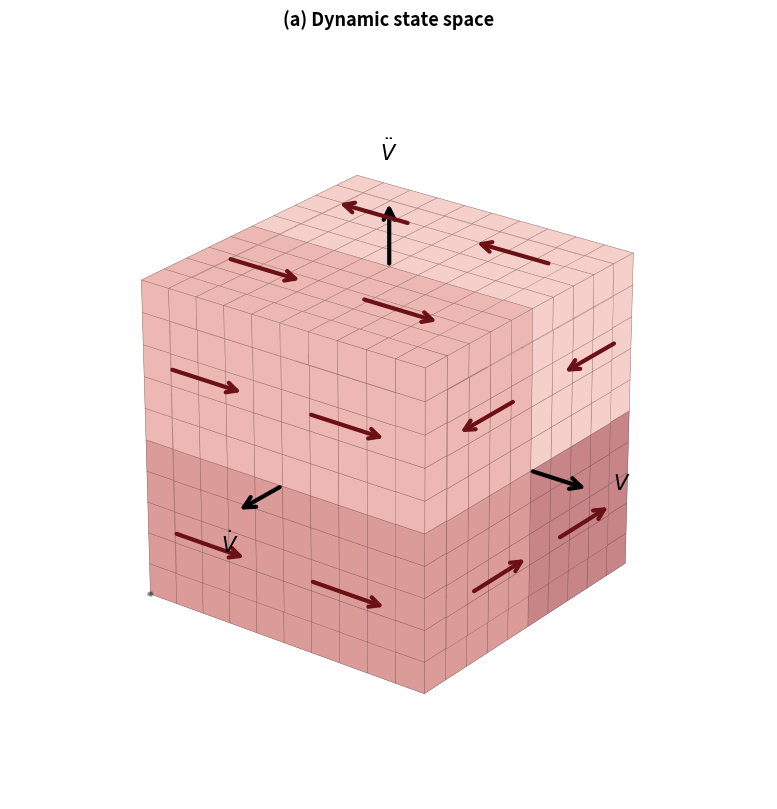

The matplotlib source for this figure:
#In[]:
# Dynamic state-space visualization for the second-order model

import numpy as np
import matplotlib.pyplot as plt
from mpl_toolkits.mplot3d import proj3d


#In[]:
# Configuration

N = 10
MID = N / 2

DARK_RED = "#6B1014"

# Coordinate convention:
# +V   -> +x
# +V'  -> -y
# +V'' -> +z
#
# Dynamics:
# dV/dt  = V'
# dV'/dt = V''

quad_colors = {
    (+1, +1): (0.93, 0.72, 0.70, 1.0),
    (+1, -1): (0.86, 0.61, 0.60, 1.0),
    (-1, +1): (0.96, 0.81, 0.79, 1.0),
    (-1, -1): (0.78, 0.52, 0.53, 1.0),
}


#In[]:
# Build voxel colors

filled = np.ones((N, N, N), dtype=bool)
facecolors = np.empty((N, N, N, 4), dtype=float)

for ix in range(N):
    for iy in range(N):
        for iz in range(N):

            # +V' points toward decreasing plotted y
            sign_vdot = +1 if iy < MID else -1

            # +V'' points upward
            sign_vddot = +1 if iz >= MID else -1

            facecolors[ix, iy, iz] = quad_colors[(sign_vdot, sign_vddot)]


#In[]:
# Figure

fig = plt.figure(figsize=(8.8, 8.2))
ax = fig.add_subplot(111, projection="3d")

ax.voxels(
    filled,
    facecolors=facecolors,
    edgecolor=(0.30, 0.22, 0.22, 0.42),
    linewidth=0.35,
    shade=False,
)

ax.set_xlim(0, N + 2.8)
ax.set_ylim(-2.8, N)
ax.set_zlim(0, N + 2.8)

ax.set_box_aspect((1, 1, 1))

ax.set_xticks([])
ax.set_yticks([])
ax.set_zticks([])

ax.grid(False)

for axis in (ax.xaxis, ax.yaxis, ax.zaxis):
    axis.pane.set_alpha(0.0)
    axis.line.set_color((0, 0, 0, 0))

ax.view_init(
    elev=25,
    azim=-53,
)

ax.set_title(
    r"(a) Dynamic state space",
    pad=12,
    fontsize=13,
    weight="bold",
)

fig.canvas.draw()


#In[]:
# Projection helpers
# Drawing the arrows as 2D overlays prevents them from being hidden by voxels.

def project_point(p):
    x2, y2, _ = proj3d.proj_transform(
        p[0],
        p[1],
        p[2],
        ax.get_proj(),
    )

    return x2, y2


def overlay_arrow(
    p0,
    p1,
    color="black",
    lw=2.8,
    ms=18,
    alpha=1.0,
    zorder=1000,
):

    a = project_point(p0)
    b = project_point(p1)

    ax.annotate(
        "",
        xy=b,
        xytext=a,
        xycoords="data",
        textcoords="data",
        arrowprops=dict(
            arrowstyle="->",
            color=color,
            lw=lw,
            mutation_scale=ms,
            alpha=alpha,
        ),
        zorder=zorder,
        annotation_clip=False,
    )

    return a, b


def overlay_line(
    p0,
    p1,
    color="black",
    lw=2.8,
    alpha=1.0,
    zorder=995,
):

    a = project_point(p0)
    b = project_point(p1)

    ax.plot(
        [a[0], b[0]],
        [a[1], b[1]],
        transform=ax.transData,
        color=color,
        linewidth=lw,
        alpha=alpha,
        zorder=zorder,
        clip_on=False,
    )

    return a, b


#In[]:
# Main coordinate axes
# The portions inside the cube are faded; the external portions are solid.

center = (
    MID,
    MID,
    MID,
)

# Inside cube

overlay_line(
    center,
    (N, MID, MID),
    color="black",
    lw=3.0,
    alpha=0.20,
)

overlay_line(
    center,
    (MID, 0, MID),
    color="black",
    lw=3.0,
    alpha=0.20,
)

overlay_line(
    center,
    (MID, MID, N),
    color="black",
    lw=3.0,
    alpha=0.20,
)

# Outside cube

_, V_tip = overlay_arrow(
    (N, MID, MID),
    (N + 2.0, MID, MID),
    color="black",
    lw=3.0,
    ms=20,
)

_, Vd_tip = overlay_arrow(
    (MID, 0, MID),
    (MID, -2.0, MID),
    color="black",
    lw=3.0,
    ms=20,
)

_, Vdd_tip = overlay_arrow(
    (MID, MID, N),
    (MID, MID, N + 2.0),
    color="black",
    lw=3.0,
    ms=20,
)

# Labels

ax.text2D(
    V_tip[0] + 0.006,
    V_tip[1],
    r"$V$",
    transform=ax.transData,
    fontsize=15,
    color="black",
    zorder=1200,
    clip_on=False,
)

ax.text2D(
    Vd_tip[0] - 0.004,
    Vd_tip[1] - 0.010,
    r"$\dot V$",
    transform=ax.transData,
    fontsize=15,
    color="black",
    zorder=1200,
    clip_on=False,
)

ax.text2D(
    Vdd_tip[0],
    Vdd_tip[1] + 0.010,
    r"$\ddot V$",
    transform=ax.transData,
    fontsize=15,
    color="black",
    zorder=1200,
    clip_on=False,
    ha="center",
)


#In[]:
# Motion arrows
#
# One arrow is shown on every visible face of the eight sub-cubes obtained
# by splitting the space at:
#
# V = 0
# V' = 0
# V'' = 0
#
# Rule:
#
# V' > 0  -> V increases
# V' < 0  -> V decreases
#
# V'' > 0 -> V' increases
# V'' < 0 -> V' decreases

L = 2.7
eps = 0.16


#In[]:
# Top face
#
# Parallel to V and V'.
#
# We show V motion.
# Direction depends on sign(V').

z = N + eps

# V < 0, V' > 0

overlay_arrow(
    (1.2, 2.4, z),
    (1.2 + L, 2.4, z),
    color=DARK_RED,
    lw=3.0,
    ms=18,
)

# V > 0, V' > 0

overlay_arrow(
    (6.0, 2.4, z),
    (6.0 + L, 2.4, z),
    color=DARK_RED,
    lw=3.0,
    ms=18,
)

# V < 0, V' < 0

overlay_arrow(
    (3.8, 7.6, z),
    (3.8 - L, 7.6, z),
    color=DARK_RED,
    lw=3.0,
    ms=18,
)

# V > 0, V' < 0

overlay_arrow(
    (8.8, 7.6, z),
    (8.8 - L, 7.6, z),
    color=DARK_RED,
    lw=3.0,
    ms=18,
)


#In[]:
# Front face
#
# Parallel to V and V''.
#
# This face corresponds to V' > 0,
# therefore V always increases.

y = -eps

# V < 0, V'' < 0

overlay_arrow(
    (1.1, y, 2.4),
    (1.1 + L, y, 2.4),
    color=DARK_RED,
    lw=3.0,
    ms=18,
)

# V > 0, V'' < 0

overlay_arrow(
    (6.1, y, 2.4),
    (6.1 + L, y, 2.4),
    color=DARK_RED,
    lw=3.0,
    ms=18,
)

# V < 0, V'' > 0

overlay_arrow(
    (1.1, y, 7.6),
    (1.1 + L, y, 7.6),
    color=DARK_RED,
    lw=3.0,
    ms=18,
)

# V > 0, V'' > 0

overlay_arrow(
    (6.1, y, 7.6),
    (6.1 + L, y, 7.6),
    color=DARK_RED,
    lw=3.0,
    ms=18,
)


#In[]:
# Right face
#
# Parallel to V' and V''.
#
# We show V' motion.
# Direction depends on sign(V'').

x = N + eps

# V' > 0, V'' < 0

overlay_arrow(
    (x, 2.0, 2.4),
    (x, 2.0 + L, 2.4),
    color=DARK_RED,
    lw=3.0,
    ms=18,
)

# V' < 0, V'' < 0

overlay_arrow(
    (x, 6.2, 2.4),
    (x, 6.2 + L, 2.4),
    color=DARK_RED,
    lw=3.0,
    ms=18,
)

# V' > 0, V'' > 0

overlay_arrow(
    (x, 4.0, 7.6),
    (x, 4.0 - L, 7.6),
    color=DARK_RED,
    lw=3.0,
    ms=18,
)

# V' < 0, V'' > 0

overlay_arrow(
    (x, 9.0, 7.6),
    (x, 9.0 - L, 7.6),
    color=DARK_RED,
    lw=3.0,
    ms=18,
)


#In[]:
# Final layout

plt.tight_layout()

# Optional:
# plt.savefig("dynamic_state_space.pdf", bbox_inches="tight")
# plt.savefig("dynamic_state_space.png", dpi=300, bbox_inches="tight")

plt.show()
